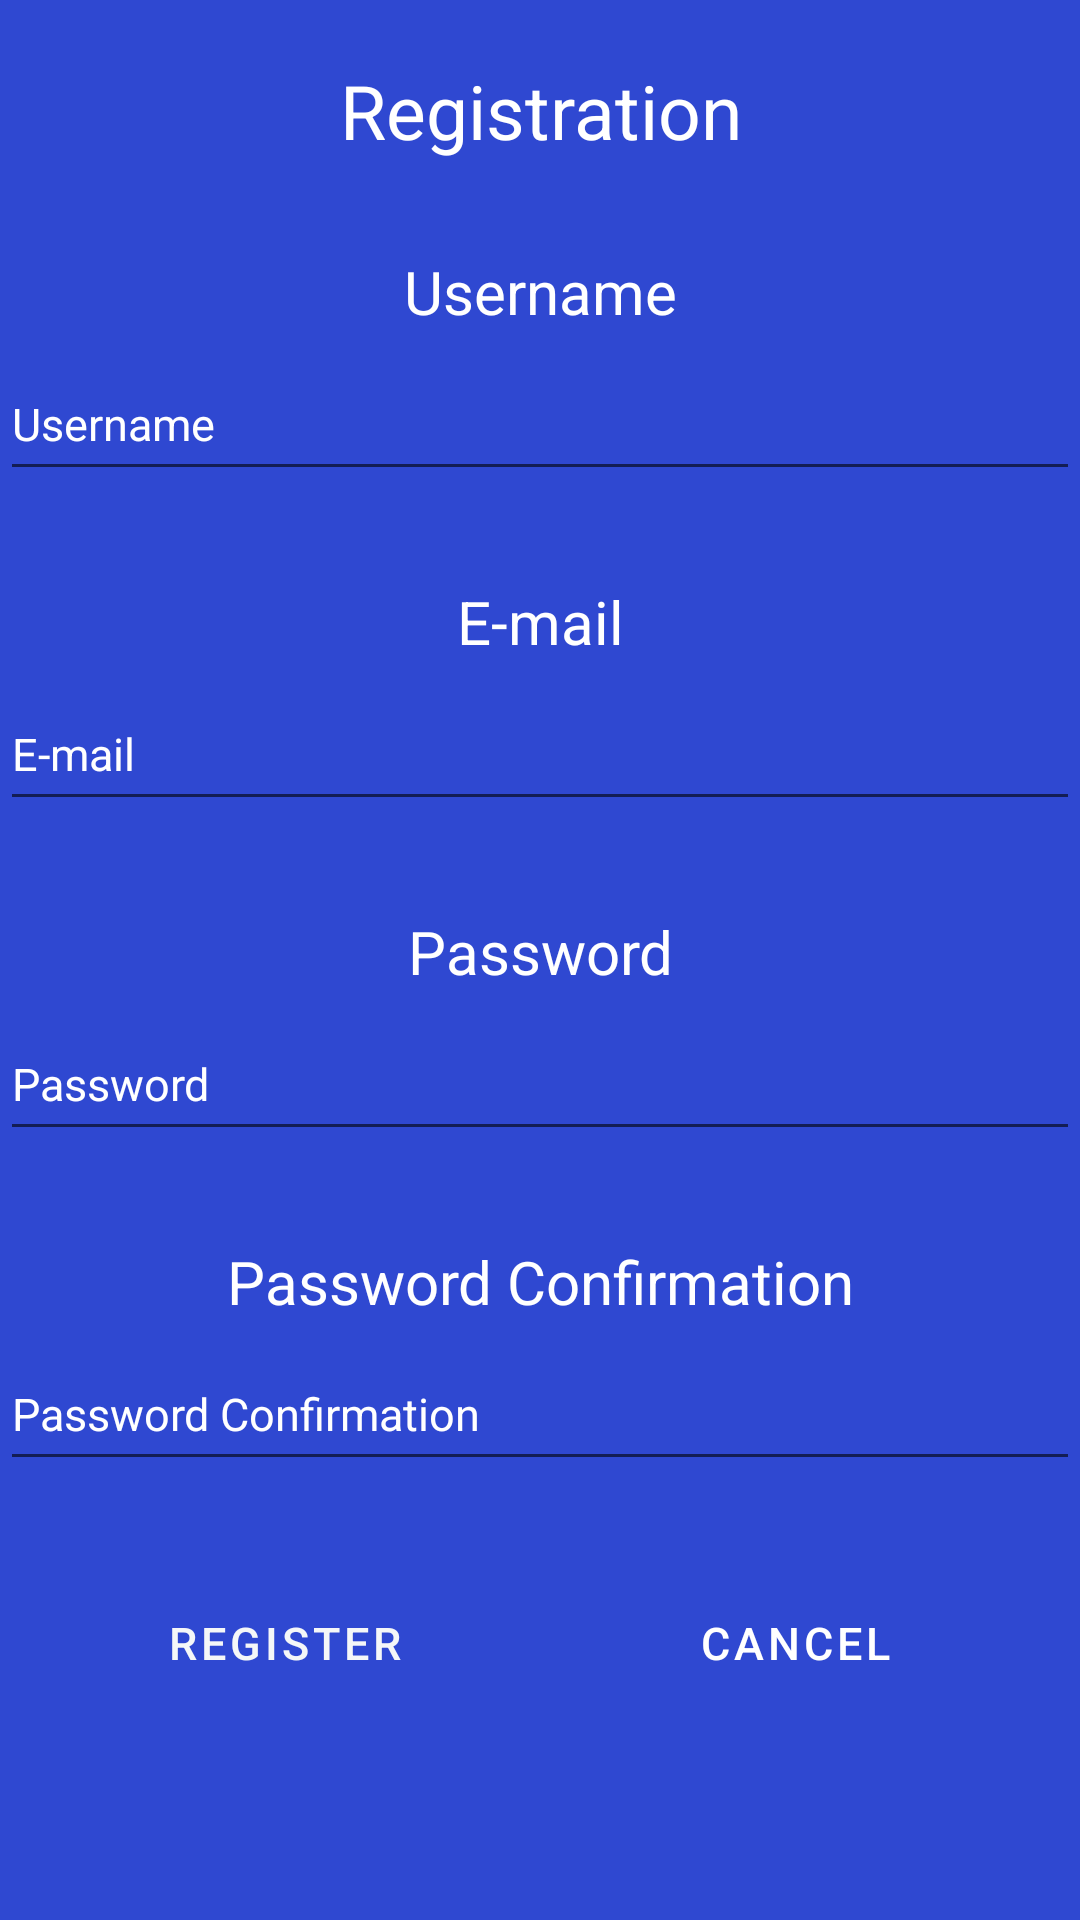

This screen was rendered from an Android layout file. Write that file and the resources it references.
<!-- AndroidManifest.xml: application theme Theme.OrvosiDataPicker -->
<!-- res/layout/activity_register.xml -->
<?xml version="1.0" encoding="utf-8"?>
<LinearLayout xmlns:android="http://schemas.android.com/apk/res/android"
    xmlns:tools="http://schemas.android.com/tools"
    android:layout_width="match_parent"
    android:layout_height="match_parent"
    android:background="#2F48D1"
    android:orientation="vertical"
    tools:context=".RegisterActivity">

    
    <TextView
        android:layout_width="match_parent"
        android:layout_height="wrap_content"
        android:layout_marginTop="20dp"
        android:gravity="center"
        android:text="@string/registration"
        android:textAlignment="center"
        android:textColor="#FFFFFF"
        android:textSize="25sp" />

    

    <TextView
        android:id="@+id/regUserNameTextView"
        android:layout_width="match_parent"
        android:layout_height="wrap_content"
        android:layout_marginTop="30dp"
        android:gravity="center"
        android:text="@string/username"
        android:textAlignment="center"
        android:textColor="#FFFFFF"
        android:textSize="20sp" />

    <EditText
        android:id="@+id/regEditTextUsername"
        android:layout_width="match_parent"
        android:layout_height="wrap_content"
        android:layout_marginTop="5dp"
        android:autofillHints="name"
        android:hint="@string/username"
        android:inputType="text"
        android:minHeight="48dp"
        android:textColor="#FFFFFF"
        android:textColorHighlight="#FFFFFF"
        android:textColorHint="#FFFFFF"
        android:textColorLink="#FFFFFF"
        android:textSize="15sp"
        tools:ignore="DuplicateSpeakableTextCheck" />

    

    <TextView
        android:id="@+id/regEmailTextView"
        android:layout_width="match_parent"
        android:layout_height="wrap_content"
        android:layout_marginTop="30dp"
        android:gravity="center"
        android:text="@string/e_mail"
        android:textAlignment="center"
        android:textColor="#FFFFFF"
        android:textSize="20sp" />

    <EditText
        android:id="@+id/regEditTextEmail"
        android:layout_width="match_parent"
        android:layout_height="wrap_content"
        android:layout_marginTop="5dp"
        android:autofillHints="emailAddress"
        android:hint="@string/e_mail"
        android:inputType="textEmailAddress"
        android:minHeight="48dp"
        android:textColor="#FFFFFF"
        android:textColorHighlight="#FFFFFF"
        android:textColorHint="#FFFFFF"
        android:textColorLink="#FFFFFF"
        android:textSize="15sp"
        tools:ignore="DuplicateSpeakableTextCheck" />

    

    <TextView
        android:id="@+id/regPasswordTextView"
        android:layout_width="match_parent"
        android:layout_height="wrap_content"
        android:layout_marginTop="30dp"
        android:gravity="center"
        android:text="@string/password"
        android:textAlignment="center"
        android:textColor="#FFFFFF"
        android:textSize="20sp" />

    <EditText
        android:id="@+id/regEditTextPassword"
        android:layout_width="match_parent"
        android:layout_height="wrap_content"
        android:layout_marginTop="5dp"
        android:autofillHints="password"
        android:hint="@string/password"
        android:inputType="textPassword"
        android:minHeight="48dp"
        android:textColor="#FFFFFF"
        android:textColorHighlight="#FFFFFF"
        android:textColorHint="#FFFFFF"
        android:textColorLink="#FFFFFF"
        android:textSize="15sp"
        tools:ignore="DuplicateSpeakableTextCheck" />

    

    <TextView
        android:id="@+id/regPasswordConfirmTextView"
        android:layout_width="match_parent"
        android:layout_height="wrap_content"
        android:layout_marginTop="30dp"
        android:gravity="center"
        android:text="@string/password_confirmation"
        android:textAlignment="center"
        android:textColor="#FFFFFF"
        android:textSize="20sp" />

    <EditText
        android:id="@+id/regEditTextPasswordConfirm"
        android:layout_width="match_parent"
        android:layout_height="wrap_content"
        android:layout_marginTop="5dp"
        android:autofillHints="password"
        android:hint="@string/password_confirmation"
        android:inputType="textPassword"
        android:minHeight="48dp"
        android:textColor="#FFFFFF"
        android:textColorHighlight="#FFFFFF"
        android:textColorHint="#FFFFFF"
        android:textColorLink="#FFFFFF"
        android:textSize="15sp"
        tools:ignore="DuplicateSpeakableTextCheck" />

    
    <LinearLayout
        android:layout_width="wrap_content"
        android:layout_height="wrap_content"
        android:orientation="horizontal"
        android:layout_gravity="center"
        android:layout_marginTop="30dp"
        >

    

        <Button
            android:id="@+id/regRegisterButton"
            android:layout_width="150dp"
            android:layout_height="wrap_content"
            android:layout_gravity="center"
            android:layout_marginEnd="10dp"
            android:background="#12E6E0"
            android:onClick="register"
            android:textSize="15sp"
            android:text="@string/register"
            android:textColor="#F5F7F8"
            tools:ignore="UsingOnClickInXml,TextContrastCheck"
            style="?android:attr/buttonBarButtonStyle" />

        

        <Button
            android:id="@+id/regCancelButton"
            android:layout_width="150dp"
            android:layout_height="wrap_content"
            android:layout_gravity="center"
            android:layout_marginStart="10dp"
            android:textSize="15sp"
            android:background="#0027FF"
            android:onClick="cancel"
            android:text="@string/cancel"
            android:textColor="#FFFFFF"
            tools:ignore="UsingOnClickInXml"
            style="?android:attr/buttonBarButtonStyle" />

    </LinearLayout>

</LinearLayout>
<!-- resources referenced by this layout -->
<resources>
  <string name="cancel">Cancel</string>
  <string name="e_mail">E-mail</string>
  <string name="password">Password</string>
  <string name="password_confirmation">Password Confirmation</string>
  <string name="register">Register</string>
  <string name="registration">Registration</string>
  <string name="username">Username</string>
  <style name="Theme.OrvosiDataPicker" parent="Theme.MaterialComponents.DayNight.DarkActionBar">
          
          <item name="colorPrimary">@color/blue</item>
          <item name="colorPrimaryVariant">@color/purple_700</item>
          <item name="colorOnPrimary">@color/white</item>
          
          <item name="colorSecondary">@color/teal_200</item>
          <item name="colorSecondaryVariant">@color/teal_700</item>
          <item name="colorOnSecondary">@color/black</item>
          
          <item name="android:statusBarColor" tools:targetApi="l">?attr/colorPrimaryVariant</item>
          
      </style>
  <color name="blue">#2196F3</color>
  <color name="purple_700">#2196F3</color>
  <color name="white">#FFFFFFFF</color>
  <color name="teal_200">#FF03DAC5</color>
  <color name="teal_700">#FF018786</color>
  <color name="black">#FF000000</color>
</resources>
